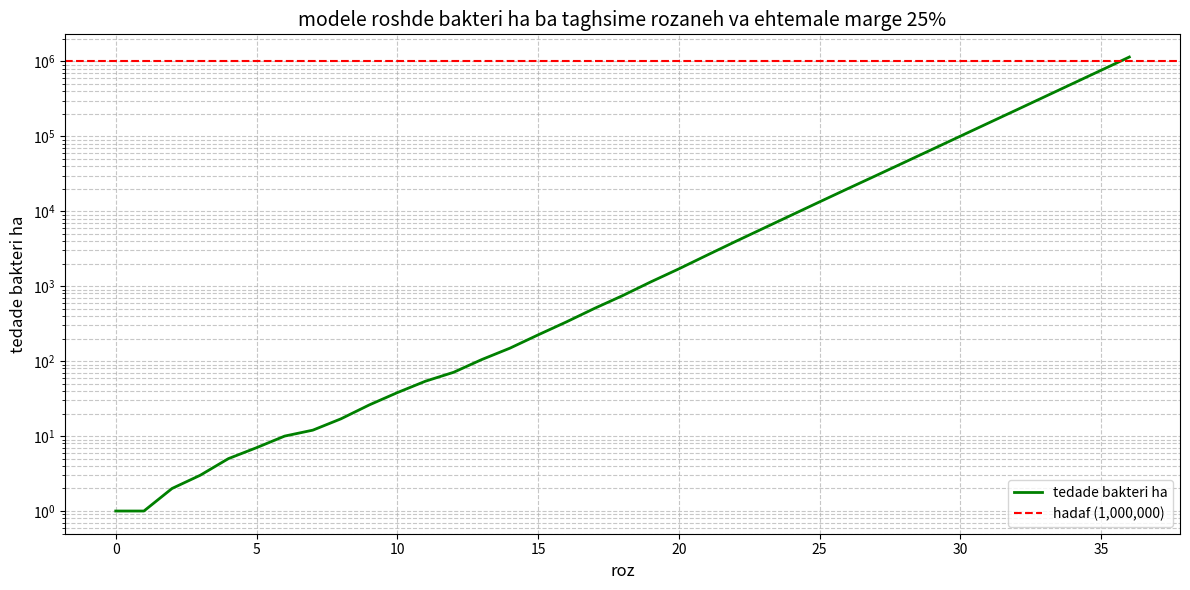

This figure's Python source:
import numpy as np
import matplotlib.pyplot as plt

def simulate_bacteria_growth(initial_count, target=1e6, days=50, death_prob=0.25):
    counts = [initial_count]
    current_count = initial_count
    
    for day in range(1, days+1):
        current_count *= 2
        
        deaths = np.random.binomial(current_count, death_prob)
        current_count -= deaths
        
        counts.append(current_count)
        
        if current_count >= target:
            print(f"tedade bakteri ha dar roz {day} be {current_count:,.0f} resid!")
            break
    else:
        print(f"dar {days} roz be yek milion bakteri naresidim: {current_count:,.0f}")
    
    return counts

initial_bacteria = 1
target = 1_000_000
simulation_days = 100

results = simulate_bacteria_growth(initial_bacteria, target, simulation_days)

plt.figure(figsize=(12, 6))
plt.plot(results, 'g-', linewidth=2, label='tedade bakteri ha')
plt.axhline(y=target, color='r', linestyle='--', label='hadaf (1,000,000)')
plt.title('modele roshde bakteri ha ba taghsime rozaneh va ehtemale marge 25%', fontsize=14)
plt.xlabel('roz', fontsize=12)
plt.ylabel('tedade bakteri ha', fontsize=12)
plt.yscale('log')
plt.grid(True, which='both', linestyle='--', alpha=0.7)
plt.legend()
plt.tight_layout()
plt.show()